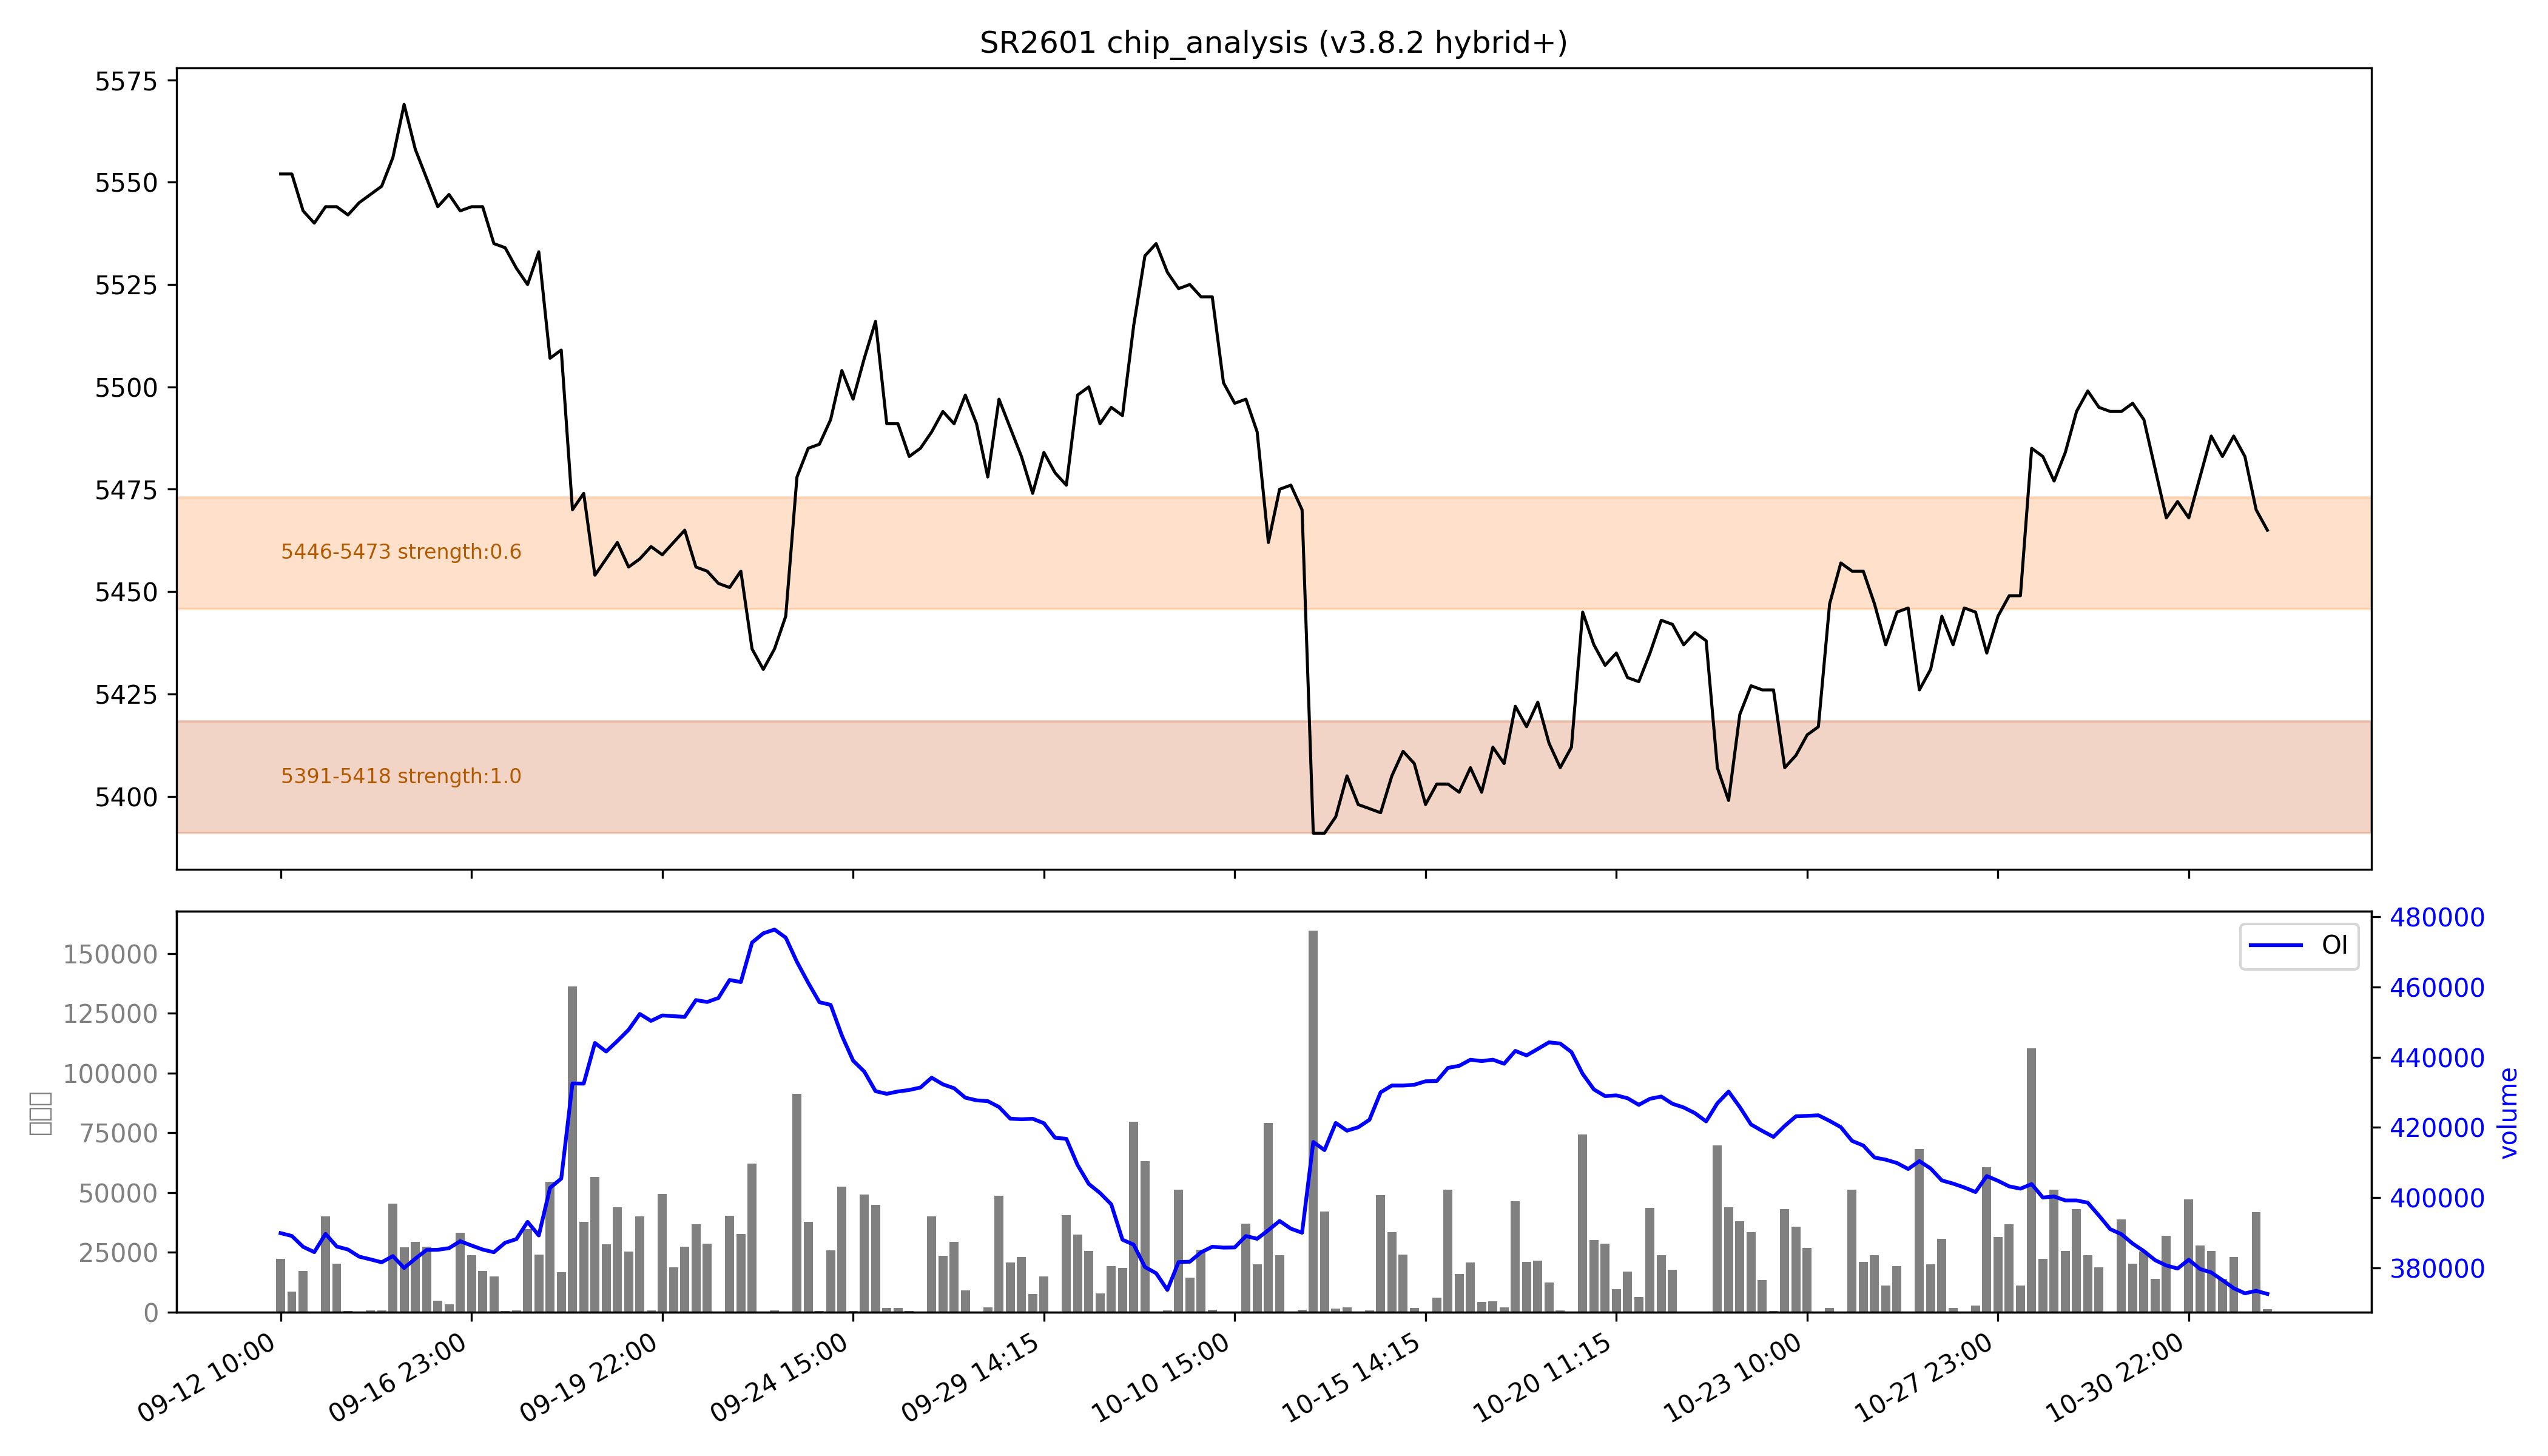

The file beside this chart, header and first rows:
low, high, recent_strength, all_strength, avg_strength, persistent, zone_type
5391, 5418, 强：1.0, 1.0, 强：1.0, True, 持久区
5446, 5473, 0.3, 强：1.0, 0.6, False, 短期区
